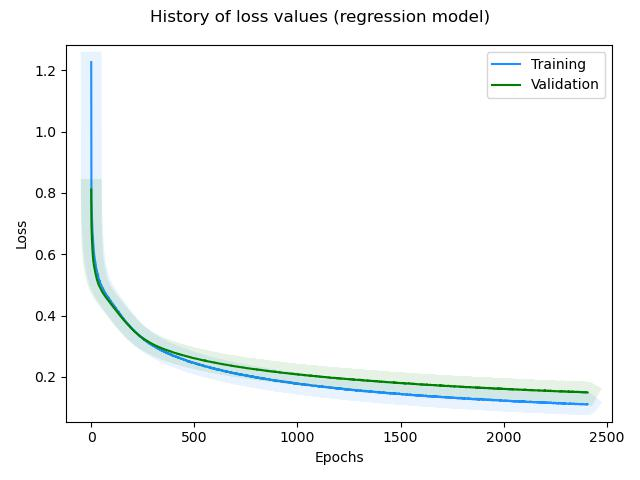

The file beside this chart, header and first rows:
, loss, rmse, mse, mae, val_loss, val_rmse, val_mse, val_mae, _timestamp, _runtime
0, 1.227, 0.8828, 0.7794, 0.7421, 0.8113, 0.6037, 0.3644, 0.4961, 1738673508, 881
1, 0.7877, 0.5842, 0.3413, 0.4667, 0.6982, 0.5023, 0.2523, 0.401, 1738673508, 881
2, 0.7534, 0.555, 0.308, 0.4444, 0.6758, 0.4806, 0.231, 0.383, 1738673508, 881
3, 0.7312, 0.5357, 0.2869, 0.4282, 0.6574, 0.4622, 0.2136, 0.3683, 1738673508, 881
4, 0.7148, 0.521, 0.2715, 0.415, 0.6397, 0.4438, 0.1969, 0.3534, 1738673509, 882
5, 0.6972, 0.505, 0.255, 0.402, 0.6256, 0.4288, 0.1839, 0.3418, 1738673509, 882
6, 0.6697, 0.478, 0.2285, 0.3785, 0.6136, 0.4159, 0.173, 0.3318, 1738673509, 882
7, 0.6663, 0.4755, 0.2261, 0.3797, 0.6031, 0.4043, 0.1634, 0.3235, 1738673509, 882
8, 0.6585, 0.4683, 0.2193, 0.3699, 0.5937, 0.3937, 0.155, 0.3157, 1738673509, 882
9, 0.6444, 0.4541, 0.2062, 0.3604, 0.5856, 0.3847, 0.148, 0.309, 1738673509, 882
10, 0.6324, 0.4418, 0.1952, 0.3528, 0.5796, 0.3781, 0.143, 0.3048, 1738673510, 883
11, 0.6281, 0.4381, 0.192, 0.3481, 0.5736, 0.3715, 0.138, 0.2996, 1738673510, 883
12, 0.6136, 0.4225, 0.1785, 0.3362, 0.5692, 0.3668, 0.1346, 0.2969, 1738673510, 883
13, 0.6083, 0.4173, 0.1742, 0.3311, 0.5649, 0.3623, 0.1312, 0.2937, 1738673510, 883
14, 0.5991, 0.4073, 0.1659, 0.3229, 0.5608, 0.358, 0.1282, 0.2906, 1738673510, 883
15, 0.5943, 0.4027, 0.1622, 0.3213, 0.5568, 0.3538, 0.1251, 0.2868, 1738673510, 883
16, 0.5912, 0.4, 0.16, 0.3179, 0.5534, 0.3503, 0.1227, 0.2853, 1738673510, 883
17, 0.5843, 0.3925, 0.154, 0.3109, 0.5499, 0.3466, 0.1202, 0.2825, 1738673511, 884
18, 0.5778, 0.3855, 0.1486, 0.3069, 0.5467, 0.3434, 0.1179, 0.2807, 1738673511, 884
19, 0.5764, 0.3848, 0.1481, 0.3072, 0.5431, 0.3395, 0.1153, 0.2777, 1738673511, 884
20, 0.5755, 0.3849, 0.1482, 0.3053, 0.5397, 0.3359, 0.1128, 0.2741, 1738673511, 884
21, 0.5675, 0.3757, 0.1411, 0.2974, 0.5368, 0.333, 0.1109, 0.2733, 1738673511, 884
22, 0.566, 0.3749, 0.1406, 0.2979, 0.5338, 0.3299, 0.1088, 0.2714, 1738673511, 884
23, 0.5592, 0.367, 0.1347, 0.2913, 0.5309, 0.3268, 0.1068, 0.2691, 1738673512, 885
24, 0.5547, 0.3621, 0.1311, 0.2853, 0.528, 0.3238, 0.1049, 0.2668, 1738673512, 885
25, 0.5514, 0.3588, 0.1288, 0.2866, 0.5255, 0.3215, 0.1033, 0.2659, 1738673512, 885
26, 0.55, 0.3581, 0.1283, 0.2825, 0.5228, 0.3187, 0.1016, 0.2639, 1738673512, 885
27, 0.5494, 0.3585, 0.1286, 0.2837, 0.52, 0.3156, 0.09963, 0.2616, 1738673512, 885
28, 0.5435, 0.3515, 0.1235, 0.2781, 0.5174, 0.313, 0.09798, 0.2601, 1738673512, 885
29, 0.5414, 0.3498, 0.1224, 0.2788, 0.5151, 0.3107, 0.09653, 0.2587, 1738673512, 885
30, 0.5357, 0.3429, 0.1176, 0.2713, 0.5127, 0.3083, 0.09507, 0.257, 1738673513, 886
31, 0.5318, 0.3385, 0.1146, 0.2696, 0.5106, 0.3063, 0.09383, 0.2552, 1738673513, 886
32, 0.5321, 0.3404, 0.1158, 0.2704, 0.5085, 0.3044, 0.09263, 0.2539, 1738673513, 886
33, 0.5345, 0.3451, 0.1191, 0.2745, 0.5065, 0.3026, 0.09157, 0.253, 1738673513, 886
34, 0.5274, 0.336, 0.1129, 0.2663, 0.5046, 0.3009, 0.09056, 0.2517, 1738673513, 886
35, 0.5253, 0.3342, 0.1117, 0.2667, 0.503, 0.2997, 0.08985, 0.2511, 1738673513, 886
36, 0.5215, 0.3298, 0.1088, 0.2637, 0.5011, 0.2981, 0.08888, 0.2495, 1738673514, 887
37, 0.5198, 0.3286, 0.108, 0.2617, 0.4996, 0.2971, 0.08824, 0.249, 1738673514, 887
38, 0.5137, 0.3206, 0.1028, 0.2569, 0.4982, 0.2962, 0.08774, 0.2488, 1738673514, 887
39, 0.516, 0.3255, 0.106, 0.2591, 0.4967, 0.2951, 0.08707, 0.248, 1738673514, 887
40, 0.5118, 0.3203, 0.1026, 0.2556, 0.4952, 0.2941, 0.0865, 0.2469, 1738673514, 887
41, 0.5144, 0.3256, 0.106, 0.2586, 0.4939, 0.2932, 0.08599, 0.2468, 1738673514, 887
42, 0.5088, 0.3184, 0.1014, 0.2535, 0.4922, 0.2919, 0.08521, 0.2454, 1738673514, 887
43, 0.5066, 0.3163, 0.1, 0.2528, 0.4907, 0.2908, 0.08457, 0.2443, 1738673515, 888
44, 0.5041, 0.3136, 0.09834, 0.2496, 0.4894, 0.29, 0.08409, 0.2441, 1738673515, 888
45, 0.5048, 0.3161, 0.09994, 0.2539, 0.4879, 0.289, 0.08353, 0.2432, 1738673515, 888
46, 0.5028, 0.3144, 0.09886, 0.2527, 0.4866, 0.2883, 0.08311, 0.2431, 1738673515, 888
47, 0.5004, 0.3119, 0.09725, 0.2507, 0.4853, 0.2875, 0.08265, 0.2423, 1738673515, 888
48, 0.4999, 0.3125, 0.09766, 0.2516, 0.484, 0.2867, 0.0822, 0.2416, 1738673516, 889
49, 0.4989, 0.3124, 0.09758, 0.2502, 0.4827, 0.286, 0.0818, 0.2416, 1738673516, 889
50, 0.4982, 0.3125, 0.09765, 0.2511, 0.4814, 0.2852, 0.08135, 0.241, 1738673516, 889
51, 0.4961, 0.3105, 0.09642, 0.2496, 0.4801, 0.2844, 0.08089, 0.2401, 1738673516, 889
52, 0.4936, 0.3078, 0.09476, 0.2472, 0.479, 0.284, 0.08064, 0.2399, 1738673516, 889
53, 0.4925, 0.3075, 0.09454, 0.2471, 0.478, 0.2838, 0.08053, 0.2401, 1738673516, 889
54, 0.4915, 0.3073, 0.09445, 0.2469, 0.4767, 0.283, 0.08009, 0.239, 1738673517, 890
55, 0.4901, 0.3064, 0.09387, 0.2464, 0.4757, 0.2827, 0.0799, 0.2384, 1738673517, 890
56, 0.4876, 0.3038, 0.09228, 0.2447, 0.4746, 0.2823, 0.0797, 0.2386, 1738673517, 890
57, 0.4885, 0.3067, 0.09404, 0.245, 0.4735, 0.2819, 0.07948, 0.2386, 1738673517, 890
58, 0.4867, 0.3051, 0.09311, 0.2457, 0.4724, 0.2814, 0.07918, 0.238, 1738673517, 890
59, 0.4861, 0.3055, 0.0933, 0.2456, 0.4714, 0.2811, 0.07903, 0.2381, 1738673517, 890
... 2,348 more rows
